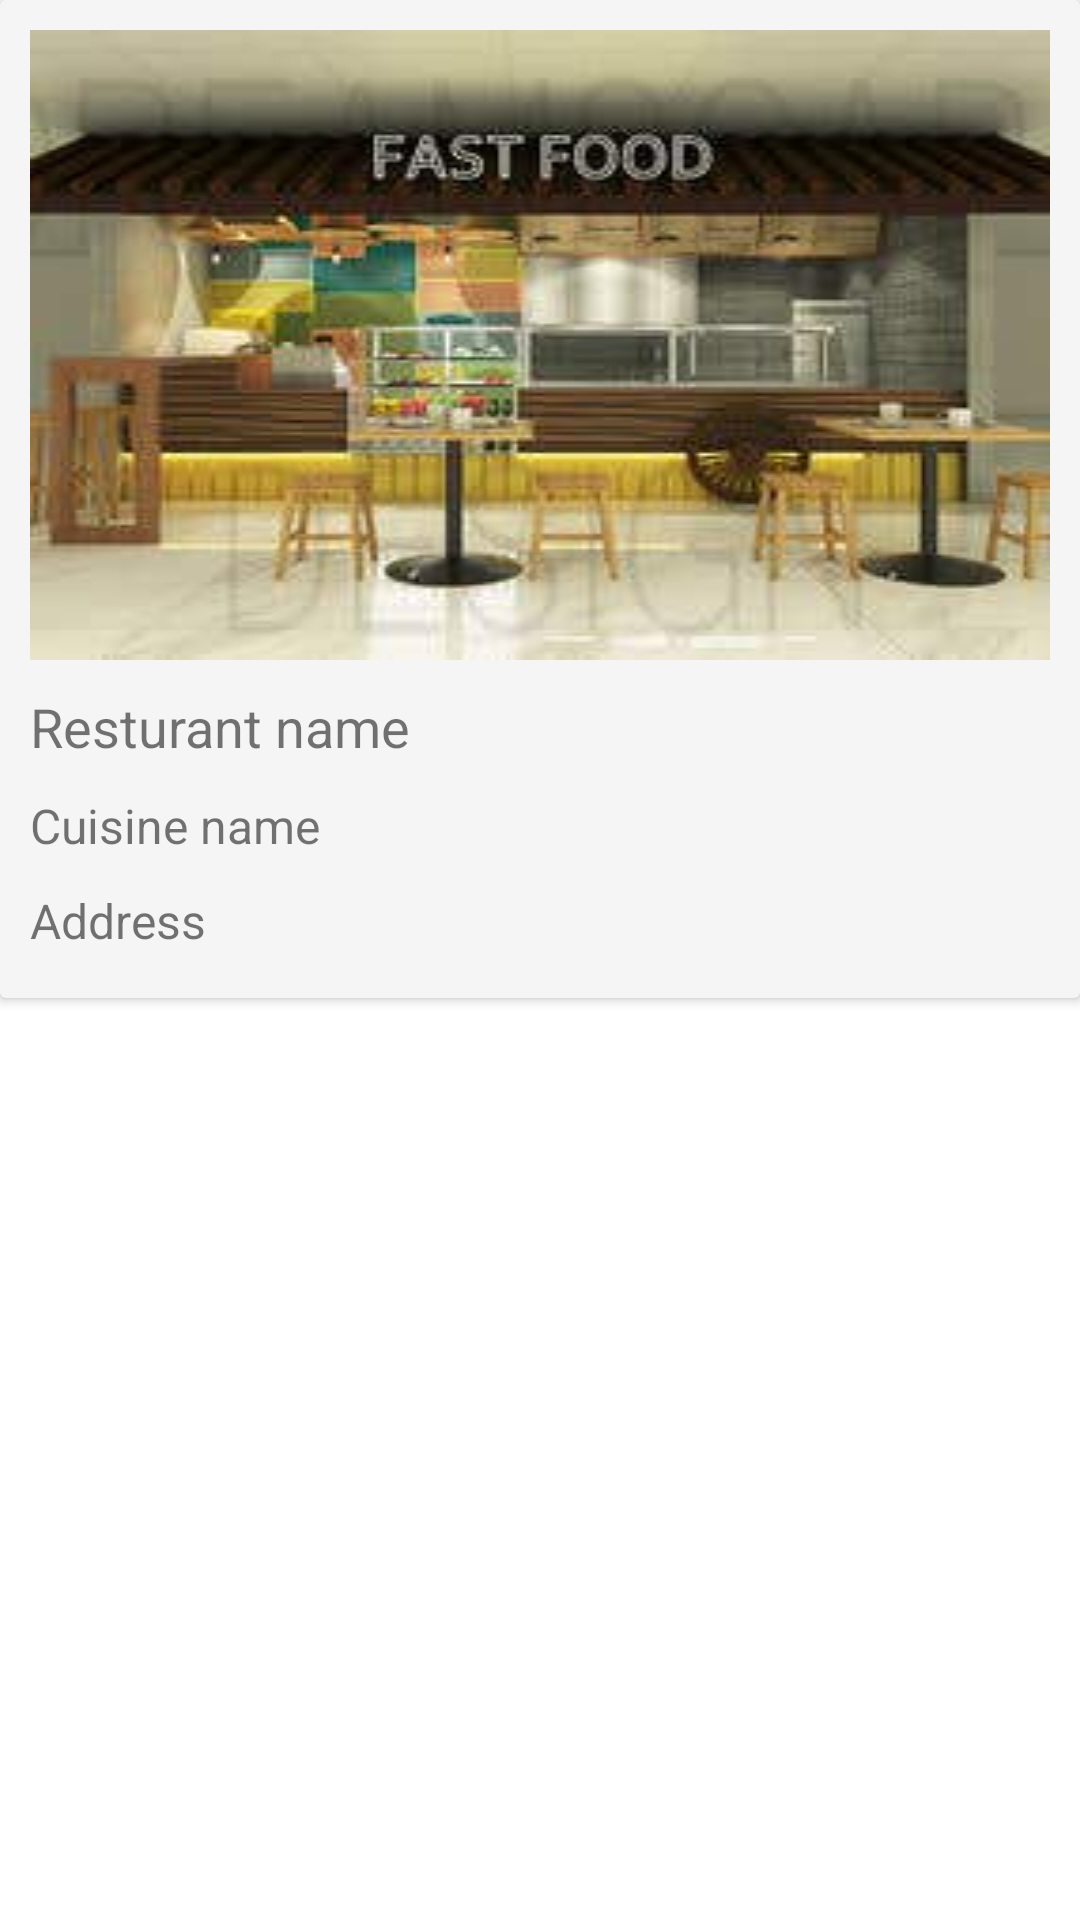

This screen was rendered from an Android layout file. Write that file and the resources it references.
<!-- AndroidManifest.xml: application theme Theme.ResturantSearch -->
<!-- res/layout/recycler_item_resturants.xml -->
<?xml version="1.0" encoding="utf-8"?>
<androidx.constraintlayout.widget.ConstraintLayout xmlns:android="http://schemas.android.com/apk/res/android"
    android:layout_width="match_parent"
    android:layout_height="wrap_content"
    android:layout_marginStart="16dp"
    android:layout_marginEnd="16dp"
    android:layout_marginTop="16dp"
    android:paddingBottom="10dp"
    xmlns:app="http://schemas.android.com/apk/res-auto">

    <androidx.cardview.widget.CardView
        android:layout_width="match_parent"
        android:layout_height="wrap_content"
        app:layout_constraintStart_toStartOf="parent"
        app:layout_constraintEnd_toEndOf="parent"
        app:layout_constraintTop_toTopOf="parent"
        android:backgroundTint="#f5f5f5"
        >

        <androidx.constraintlayout.widget.ConstraintLayout
            android:layout_width="match_parent"
            android:layout_height="wrap_content"
            android:layout_margin="10dp">

            <ImageView
                android:id="@+id/ivResturantPic"
                android:layout_width="match_parent"
                android:layout_height="wrap_content"
                android:src="@drawable/fast_food"
                android:scaleType="fitXY"
                app:layout_constraintTop_toTopOf="parent"
                app:layout_constraintStart_toStartOf="parent"
                app:layout_constraintEnd_toEndOf="parent"
                />

            <TextView
                android:id="@+id/tvResturantName"
                android:layout_width="match_parent"
                android:layout_height="wrap_content"
                app:layout_constraintStart_toStartOf="parent"
                app:layout_constraintEnd_toEndOf="parent"
                android:textSize="18sp"
                android:layout_marginTop="5dp"
                android:text="Resturant name"
                android:paddingTop="5dp"
                android:paddingBottom="5dp"
                app:layout_constraintTop_toBottomOf="@id/ivResturantPic"
                />
            <TextView
                android:id="@+id/tvCuisineType"
                android:layout_width="match_parent"
                android:layout_height="wrap_content"
                app:layout_constraintStart_toStartOf="parent"
                app:layout_constraintEnd_toEndOf="parent"
                android:textSize="16sp"
                android:text="Cuisine name"
                android:paddingTop="5dp"
                android:paddingBottom="5dp"
                app:layout_constraintTop_toBottomOf="@id/tvResturantName"
                />

            <TextView
                android:id="@+id/tvAddress"
                android:layout_width="match_parent"
                android:layout_height="wrap_content"
                app:layout_constraintStart_toStartOf="parent"
                app:layout_constraintEnd_toEndOf="parent"
                android:textSize="16sp"
                android:text="Address"
                android:maxLines="2"
                android:paddingTop="5dp"
                android:paddingBottom="5dp"
                app:layout_constraintTop_toBottomOf="@id/tvCuisineType"
                app:drawableStartCompat="@drawable/ic_location" />

        </androidx.constraintlayout.widget.ConstraintLayout>
    </androidx.cardview.widget.CardView>
</androidx.constraintlayout.widget.ConstraintLayout>
<!-- resources referenced by this layout -->
<resources>
  <!-- drawable fast_food: jpg bitmap (drawable, 9945 bytes) -->
  <style name="Theme.ResturantSearch" parent="Theme.MaterialComponents.Light.NoActionBar">
          
          <item name="colorPrimary">@color/purple_500</item>
          <item name="colorPrimaryVariant">@color/purple_700</item>
          <item name="colorOnPrimary">@color/white</item>
          
          <item name="colorSecondary">@color/teal_200</item>
          <item name="colorSecondaryVariant">@color/teal_700</item>
          <item name="colorOnSecondary">@color/black</item>
          
          <item name="android:statusBarColor" tools:targetApi="l">?attr/colorPrimaryVariant</item>
          
      </style>
  <!-- not gathered from this repository: default colours our renderer supplied (Android Studio template values) -->
  <color name="purple_500">#FF6200EE</color>
  <color name="purple_700">#FF3700B3</color>
  <color name="teal_200">#FF03DAC5</color>
  <color name="teal_700">#FF018786</color>
  <color name="black">#FF000000</color>
  <color name="white">#FFFFFFFF</color>
</resources>
